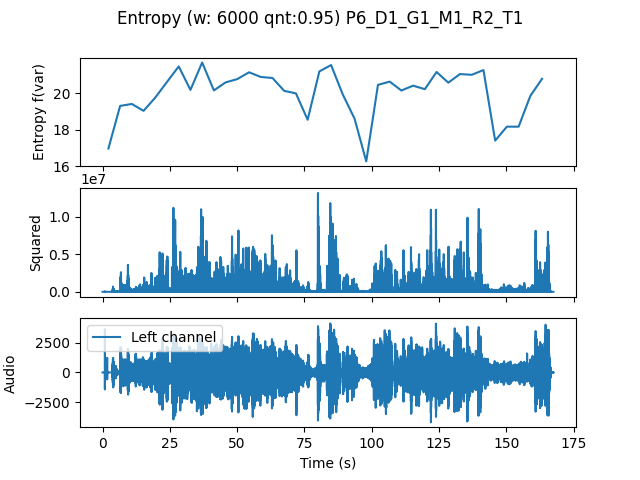

The file beside this chart, header and first rows:
, t0, var
0.0, 0.0, 16.96
4.354, 4.354, 19.3
8.707, 8.707, 19.41
13.06, 13.06, 19.03
17.41, 17.41, 19.76
21.77, 21.77, 20.62
26.12, 26.12, 21.47
30.48, 30.48, 20.18
34.83, 34.83, 21.69
39.18, 39.18, 20.15
43.54, 43.54, 20.6
47.89, 47.89, 20.78
52.24, 52.24, 21.15
56.6, 56.6, 20.89
60.95, 60.95, 20.84
65.31, 65.31, 20.13
69.66, 69.66, 19.99
74.01, 74.01, 18.54
78.37, 78.37, 21.2
82.72, 82.72, 21.55
87.07, 87.07, 19.93
91.43, 91.43, 18.61
95.78, 95.78, 16.26
100.1, 100.1, 20.46
104.5, 104.5, 20.64
108.8, 108.8, 20.15
113.2, 113.2, 20.41
117.6, 117.6, 20.22
121.9, 121.9, 21.17
126.3, 126.3, 20.58
130.6, 130.6, 21.05
135, 135, 21.01
139.3, 139.3, 21.27
143.7, 143.7, 17.4
148, 148, 18.16
152.4, 152.4, 18.16
156.7, 156.7, 19.85
161.1, 161.1, 20.79
